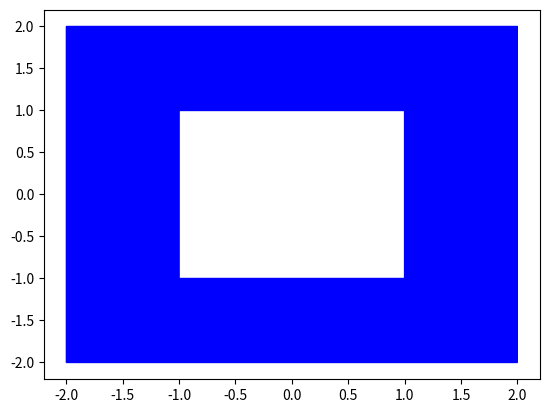

This figure's Python source:
import matplotlib.pyplot as plt

# a 4x4 box (counterclockwise)
ext_x = [2, -2, -2, 2, 2]
ext_y = [2, 2, -2, -2, 2]

# a 2x2 hole in the box (clockwise)
int_x = [item/2.0 for item in ext_x][::-1]
int_y = [item/2.0 for item in ext_y][::-1]

# if you don't specify a color, you will see a seam
plt.fill(ext_x+int_x, ext_y+int_y, color='blue')

plt.show()
